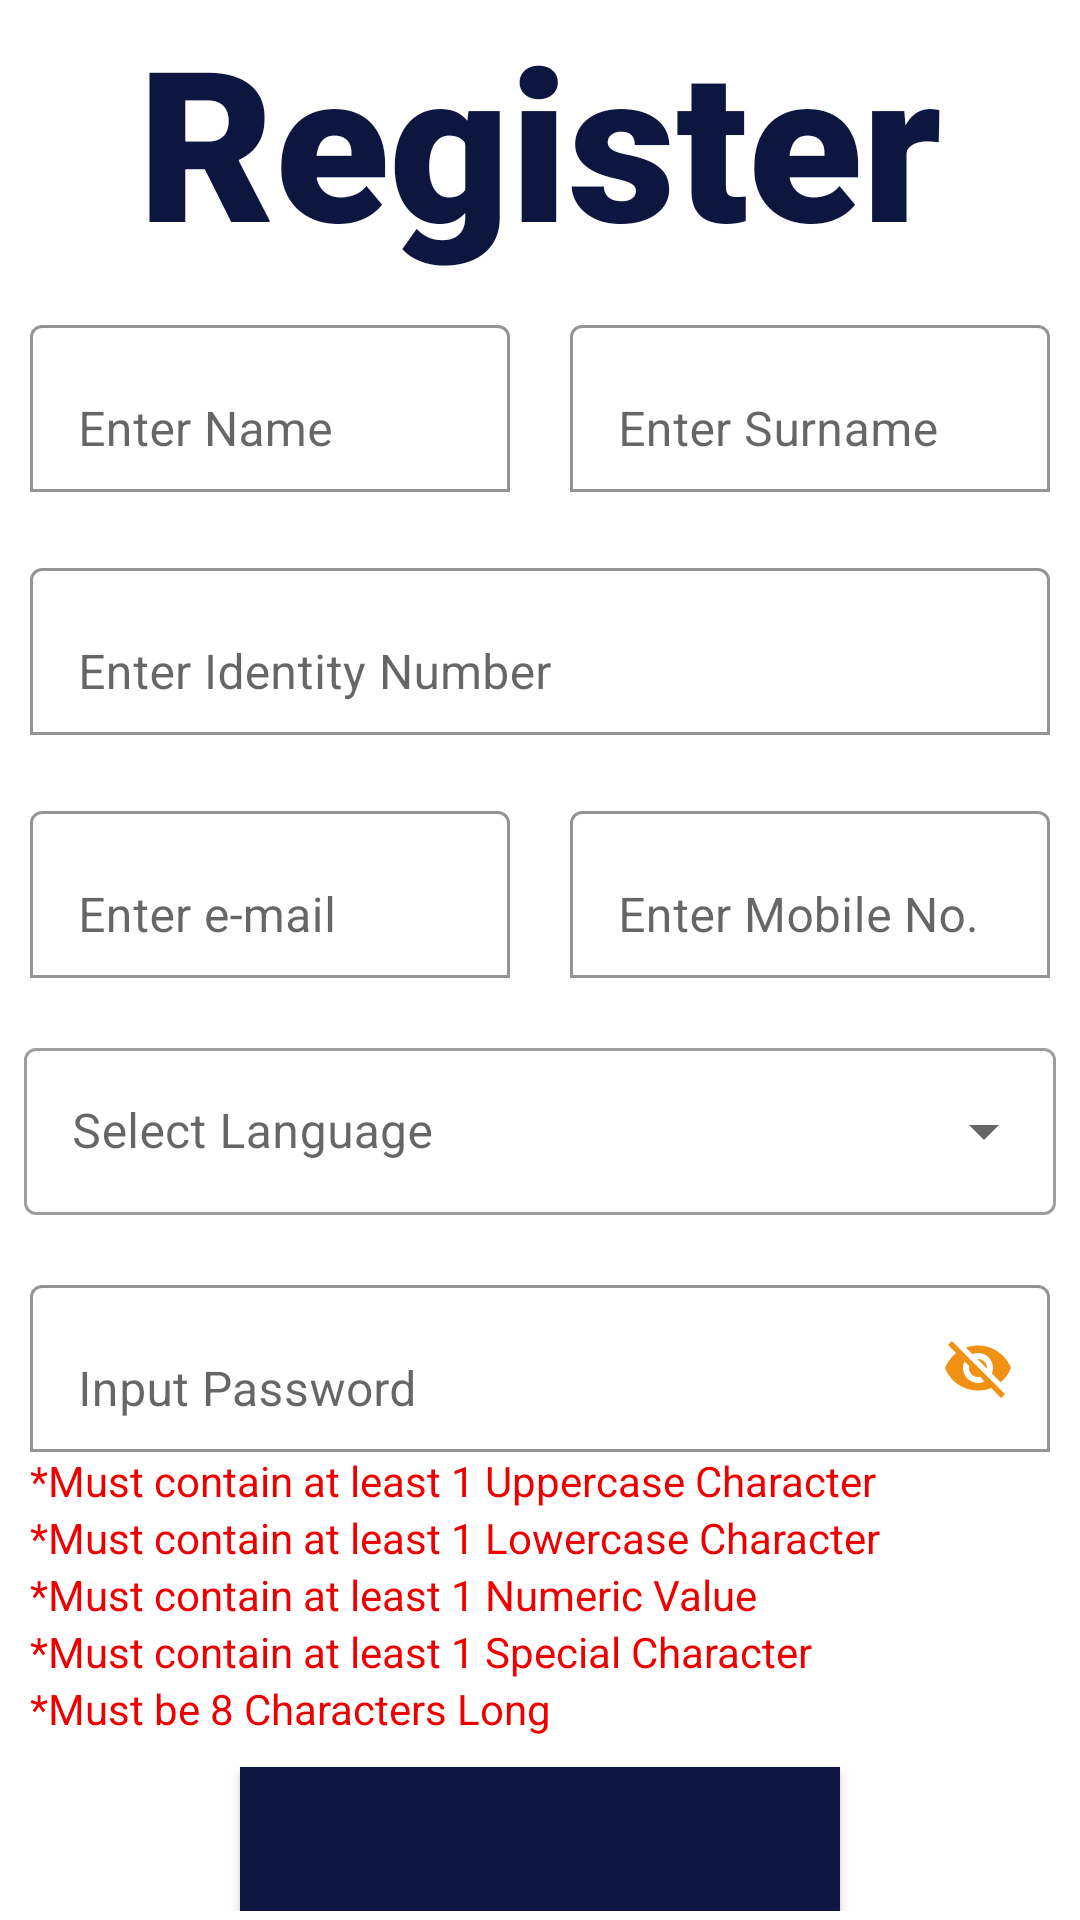

The Android layout XML behind this screen, and the referenced resources:
<!-- AndroidManifest.xml: application theme Theme.Speech2text -->
<!-- res/layout/activity_registration.xml -->
<?xml version="1.0" encoding="utf-8"?>
<LinearLayout xmlns:android="http://schemas.android.com/apk/res/android"
    xmlns:app="http://schemas.android.com/apk/res-auto"
    xmlns:tools="http://schemas.android.com/tools"
    android:layout_width="match_parent"
    android:layout_height="match_parent"
    android:orientation="vertical"
    tools:context=".MainActivity"
    >
    <TextView
        android:layout_width="match_parent"
        android:layout_height="wrap_content"
        android:text="@string/rg"
        android:gravity="center"
        android:fontFamily="sans-serif-medium"
        android:textFontWeight="1000"
        android:textColor="@color/blue_zodiac"
        android:textSize="70dp"/>
    <LinearLayout
        android:layout_width="match_parent"
        android:layout_height="wrap_content"
        android:orientation="vertical"

        >
        <LinearLayout
            android:layout_width="match_parent"
            android:layout_height="wrap_content"
            android:orientation="horizontal">
            <com.google.android.material.textfield.TextInputLayout

                android:layout_width="0dp"
                android:layout_weight="1"
                android:layout_height="wrap_content"
                android:layout_margin="10dp"

                app:boxBackgroundMode="outline"
                app:boxBackgroundColor="@color/white"

                android:hint="@string/reg_name_hint"
                >

                <com.google.android.material.textfield.TextInputEditText
                    android:id="@+id/firstnameInput"
                    android:layout_width="match_parent"
                    android:layout_height="wrap_content"/>
            </com.google.android.material.textfield.TextInputLayout>
            <com.google.android.material.textfield.TextInputLayout

                android:layout_width="0dp"
                android:layout_weight="1"
                android:layout_height="wrap_content"
                android:layout_margin="10dp"

                app:boxBackgroundMode="outline"
                app:boxBackgroundColor="@color/white"

                android:hint="@string/reg_surname_hint"

                >

                <com.google.android.material.textfield.TextInputEditText
                    android:id="@+id/lastnameInput"
                    android:layout_width="match_parent"
                    android:layout_height="wrap_content"/>
            </com.google.android.material.textfield.TextInputLayout>
        </LinearLayout>
        <com.google.android.material.textfield.TextInputLayout

            android:layout_width="match_parent"
            android:layout_height="wrap_content"
            android:layout_margin="10dp"

            app:boxBackgroundMode="outline"
            app:boxBackgroundColor="@color/white"

            android:hint="@string/reg_id_hint"

            >

            <com.google.android.material.textfield.TextInputEditText
                android:id="@+id/idInput"
                android:layout_width="match_parent"
                android:layout_height="wrap_content"/>
        </com.google.android.material.textfield.TextInputLayout>
        <LinearLayout
            android:layout_width="match_parent"
            android:layout_height="wrap_content"
            android:orientation="horizontal">
            <com.google.android.material.textfield.TextInputLayout

                android:layout_width="0dp"
                android:layout_weight="1"
                android:layout_height="wrap_content"
                android:layout_margin="10dp"

                app:boxBackgroundMode="outline"
                app:boxBackgroundColor="@color/white"

                android:hint="@string/reg_email_hint"
                >

                <com.google.android.material.textfield.TextInputEditText
                    android:id="@+id/emailInput"
                    android:layout_width="match_parent"
                    android:layout_height="wrap_content"/>
            </com.google.android.material.textfield.TextInputLayout>
            <com.google.android.material.textfield.TextInputLayout

                android:layout_width="0dp"
                android:layout_weight="1"
                android:layout_height="wrap_content"
                android:layout_margin="10dp"

                app:boxBackgroundMode="outline"
                app:boxBackgroundColor="@color/white"

                android:hint="@string/reg_contact_hint"

                >

                <com.google.android.material.textfield.TextInputEditText
                    android:id="@+id/contactsInput"
                    android:layout_width="match_parent"
                    android:layout_height="wrap_content"/>
            </com.google.android.material.textfield.TextInputLayout>
        </LinearLayout>

        <com.google.android.material.textfield.TextInputLayout
            style="@style/Widget.MaterialComponents.TextInputLayout.OutlinedBox.ExposedDropdownMenu"
            android:layout_width="match_parent"
            android:layout_height="wrap_content"
            android:layout_margin="8dp">
            <AutoCompleteTextView
                android:hint="Select Language"
                android:id="@+id/originSelectLang"
                android:layout_width="match_parent"
                android:layout_height="wrap_content"

                />
        </com.google.android.material.textfield.TextInputLayout>


        <com.google.android.material.textfield.TextInputLayout

            android:layout_width="match_parent"
            android:layout_height="wrap_content"
            android:layout_margin="10dp"

            app:boxBackgroundMode="outline"
            app:boxBackgroundColor="@color/white"

            app:startIconDrawable="@drawable/lock_24"
            app:startIconTint="@color/carrot_orange"

            app:endIconMode="password_toggle"
            app:endIconTint="@color/carrot_orange"

            android:hint="@string/pass_hint"
            >

            <com.google.android.material.textfield.TextInputEditText
                android:id="@+id/passwrdInput"
                android:layout_width="match_parent"
                android:layout_height="wrap_content"/>
            <TextView
                android:id="@+id/uppercaseTxtView"
                android:textColor="@color/danger"
                android:layout_width="match_parent"
                android:layout_height="wrap_content"
                android:text="*Must contain at least 1 Uppercase Character"/>
            <TextView
                android:id="@+id/lowercaseTxtView"
                android:textColor="@color/danger"
                android:layout_width="match_parent"
                android:layout_height="wrap_content"
                android:text="*Must contain at least 1 Lowercase Character"/>
            <TextView
                android:id="@+id/numericTxtView"
                android:textColor="@color/danger"
                android:layout_width="match_parent"
                android:layout_height="wrap_content"
                android:text="*Must contain at least 1 Numeric Value"/>
            <TextView
                android:id="@+id/specCharTxtView"
                android:textColor="@color/danger"
                android:layout_width="match_parent"
                android:layout_height="wrap_content"
                android:text="*Must contain at least 1 Special Character"/>
            <TextView
                android:id="@+id/txtLengthTxtView"
                android:textColor="@color/danger"
                android:layout_width="match_parent"
                android:layout_height="wrap_content"
                android:text="*Must be 8 Characters Long"/>
        </com.google.android.material.textfield.TextInputLayout>
        <Button
            android:id="@+id/registerbtn"
            android:layout_width="match_parent"
            android:layout_height="wrap_content"
            android:layout_marginHorizontal="80dp"
            android:background="@color/blue_zodiac"
            android:text="@string/rg"
            android:textAppearance="@style/TextAppearance.AppCompat.Large"
            android:textColor="@color/blue_zodiac" />

    </LinearLayout>
    <TextView
        android:id="@+id/loginLink"
        android:layout_width="match_parent"
        android:layout_height="wrap_content"
        android:text="@string/log_lnk"
        android:gravity="center"
        android:layout_marginTop="20dp"/>
</LinearLayout>
<!-- resources referenced by this layout -->
<resources>
  <color name="blue_zodiac">#0D163F</color>
  <color name="carrot_orange">#F19113</color>
  <color name="danger">#EE0000</color>
  <color name="white">#FFFFFFFF</color>
  <string name="log_lnk">Have Account? Click here to Login</string>
  <string name="pass_hint">Input Password</string>
  <string name="reg_contact_hint">Enter Mobile No.</string>
  <string name="reg_email_hint">Enter e-mail</string>
  <string name="reg_id_hint">Enter Identity Number</string>
  <string name="reg_name_hint">Enter Name</string>
  <string name="reg_surname_hint">Enter Surname</string>
  <string name="rg">Register</string>
  <style name="Theme.Speech2text" parent="Theme.MaterialComponents.DayNight.DarkActionBar">
          
          <item name="colorPrimary">@color/carrot_orange</item>
          <item name="colorPrimaryVariant">@color/my_sin</item>
          <item name="colorOnPrimary">@color/white</item>
          
          <item name="colorSecondary">@color/my_sin</item>
          <item name="colorSecondaryVariant">@color/teal_700</item>
          <item name="colorOnSecondary">@color/black</item>
          
          <item name="android:statusBarColor">?attr/colorPrimaryVariant</item>
          
      </style>
  <color name="my_sin">#FFAF23</color>
  <color name="teal_700">#FF018786</color>
  <color name="black">#FF000000</color>
</resources>
